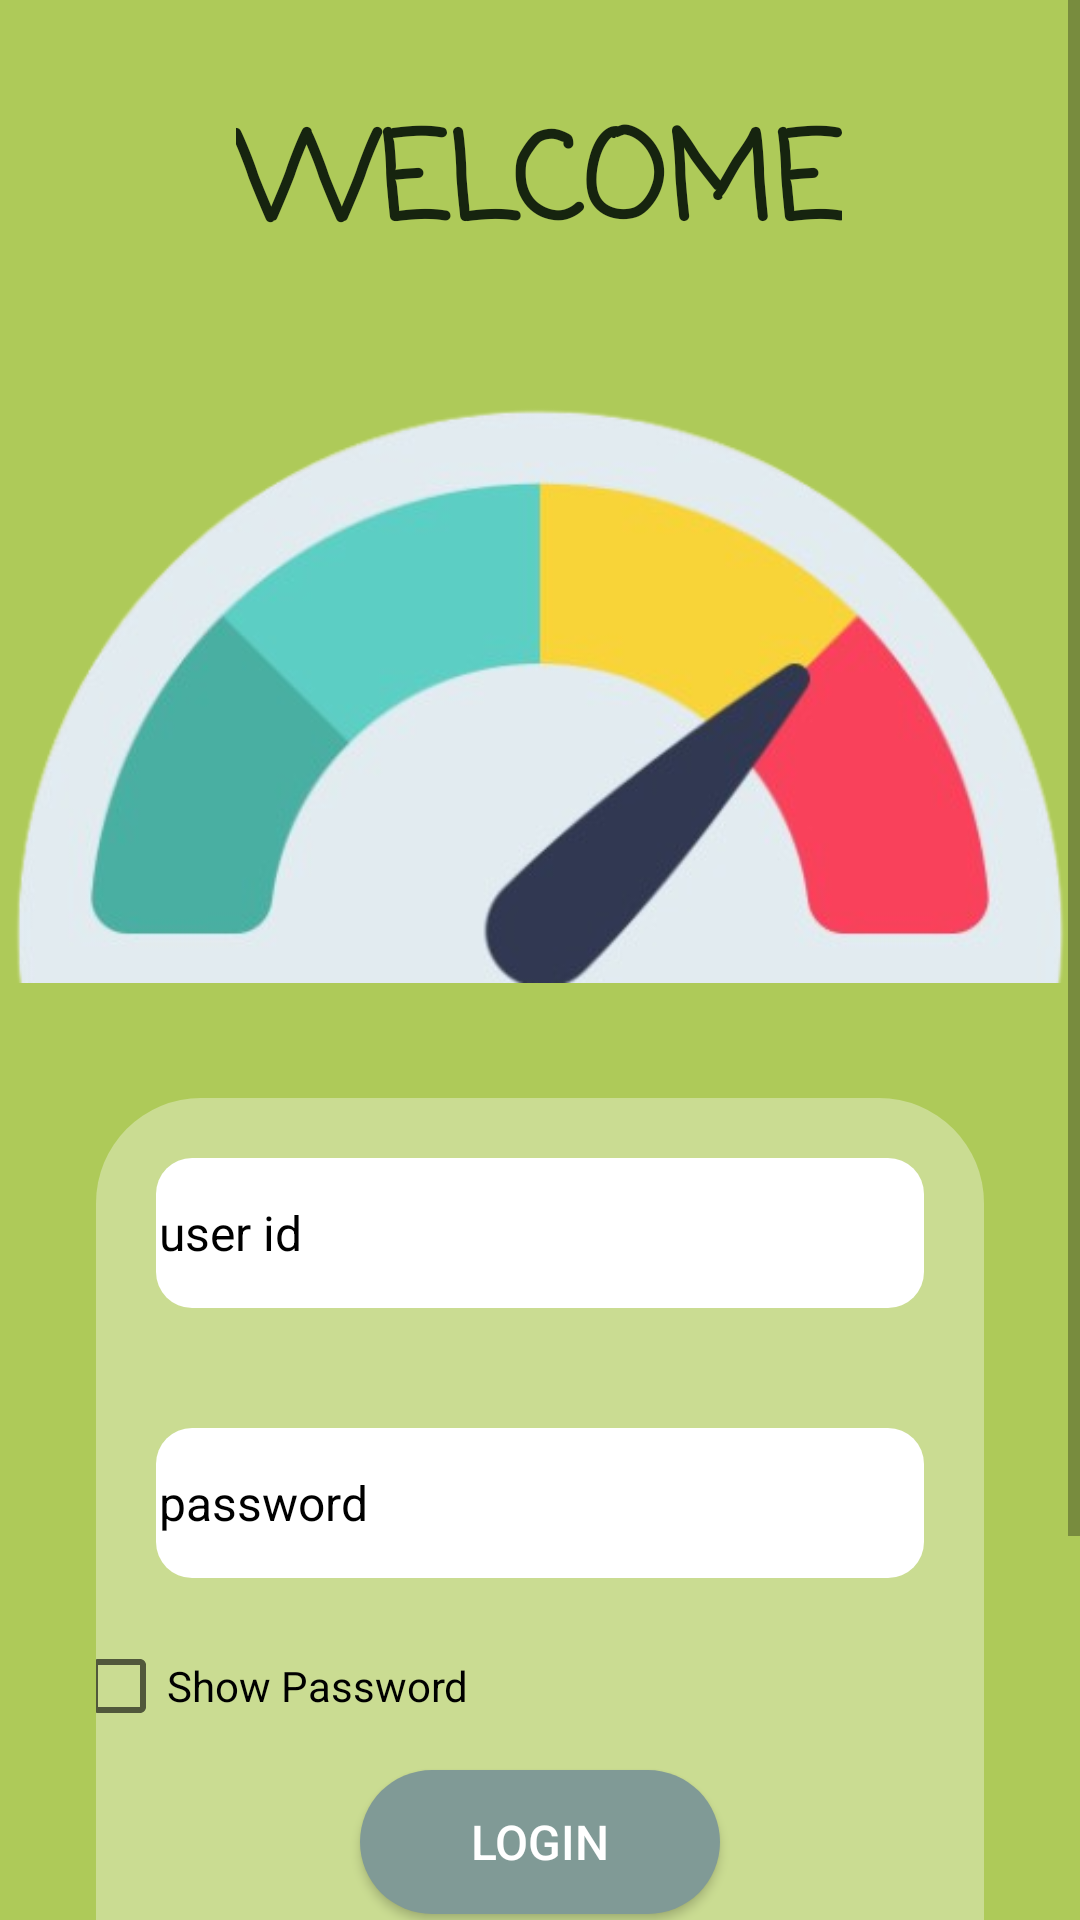

This screen was rendered from an Android layout file. Write that file and the resources it references.
<!-- AndroidManifest.xml: application theme Theme.Project -->
<!-- res/layout/activity_login.xml -->
<?xml version="1.0" encoding="utf-8"?>
<androidx.constraintlayout.widget.ConstraintLayout xmlns:android="http://schemas.android.com/apk/res/android"
    xmlns:app="http://schemas.android.com/apk/res-auto"
    xmlns:tools="http://schemas.android.com/tools"
    android:id="@+id/main"
    android:background="@color/backgroundGreen"
    android:layout_width="match_parent"
    android:layout_height="match_parent"
    tools:context=".LoginActivity">

    <ScrollView
        android:layout_width="match_parent"
        android:layout_height="match_parent">

        <LinearLayout
            android:layout_width="match_parent"
            android:layout_height="wrap_content"
            android:orientation="vertical" >

            <androidx.constraintlayout.widget.ConstraintLayout
                android:layout_width="match_parent"
                android:layout_height="800dp">

                <TextView
                    android:id="@+id/textView2"
                    android:layout_width="wrap_content"
                    android:layout_height="wrap_content"
                    android:layout_marginTop="32dp"
                    android:fontFamily="casual"
                    android:text="WELCOME"
                    android:textColor="@color/mainFontColor"
                    android:textSize="40sp"
                    android:textStyle="bold"
                    app:layout_constraintEnd_toEndOf="parent"
                    app:layout_constraintHorizontal_bias="0.498"
                    app:layout_constraintStart_toStartOf="parent"
                    app:layout_constraintTop_toTopOf="parent" />

                <TextView
                    android:id="@+id/textView3"
                    android:layout_width="wrap_content"
                    android:layout_height="wrap_content"
                    android:text=""
                    android:fontFamily="casual"
                    android:textSize="25dp"
                    android:textStyle="italic"
                    android:textColor="@color/mainFontColor"
                    app:layout_constraintEnd_toEndOf="@+id/textView2"
                    app:layout_constraintStart_toStartOf="@+id/textView2"
                    app:layout_constraintTop_toBottomOf="@+id/textView2" />

                <ImageView
                    android:id="@+id/imageView13"
                    android:layout_width="wrap_content"
                    android:layout_height="wrap_content"
                    app:layout_constraintEnd_toEndOf="parent"
                    app:layout_constraintStart_toStartOf="parent"
                    app:layout_constraintTop_toBottomOf="@+id/textView2"
                    app:srcCompat="@drawable/logobmi" />

                <LinearLayout
                    android:layout_width="match_parent"
                    android:layout_height="wrap_content"
                    android:orientation="vertical"
                    app:layout_constraintEnd_toEndOf="parent"
                    app:layout_constraintStart_toStartOf="parent"
                    android:gravity="center"
                    android:layout_marginEnd="32dp"
                    android:layout_marginStart="32dp"
                    android:background="@drawable/transparent_background"
                    app:layout_goneMarginEnd="32dp"
                    app:layout_goneMarginStart="32dp"
                    app:layout_constraintTop_toBottomOf="@id/imageView13">

                    <EditText
                        android:id="@+id/etUserIdLogin"
                        android:layout_width="match_parent"
                        android:layout_height="50dp"
                        android:layout_margin="20dp"
                        android:background="@drawable/whitebackground"
                        android:drawableStart="@drawable/user"
                        android:drawablePadding="10dp"
                        android:ems="10"
                        android:hint="user id"
                        android:inputType="text"
                        android:paddingStart="1dp"
                        android:textColorHint="#000000"
                        android:textSize="16sp" />

                    <EditText
                        android:id="@+id/etPasswordLogin"
                        android:layout_width="match_parent"
                        android:layout_height="50dp"
                        android:layout_margin="20dp"
                        android:background="@drawable/whitebackground"
                        android:drawableStart="@drawable/lock"
                        android:drawablePadding="10dp"
                        android:ems="10"
                        android:hint="password"
                        android:inputType="textPassword"
                        android:paddingStart="1dp"
                        android:textColorHint="#000000"
                        android:textSize="16sp" />

                    <CheckBox
                        android:id="@+id/cbShowPassword"
                        android:layout_width="wrap_content"
                        android:layout_height="wrap_content"
                        android:text="Show Password"
                        android:layout_marginEnd="90sp"
                        />

                    <Button
                        android:id="@+id/btnLogIn"
                        android:layout_width="120dp"
                        android:layout_height="wrap_content"
                        android:text="LOGIN"
                        android:background="@drawable/button"
                        android:textSize="16dp"
                        android:layout_margin="12dp"
                        android:textColor="#FFFFFF"/>

                    <TextView
                        android:id="@+id/tvForgotPassword"
                        android:layout_width="match_parent"
                        android:layout_height="wrap_content"
                        android:text="forgot your password?"
                        android:textColor="@color/mainFontColor"
                        android:textAlignment="center"/>

                    <TextView
                        android:id="@+id/tvCreateAccount"
                        android:layout_width="match_parent"
                        android:layout_height="wrap_content"
                        android:text="create a new account"
                        android:textAlignment="center"
                        android:textColor="@color/mainFontColor" />

                </LinearLayout>

            </androidx.constraintlayout.widget.ConstraintLayout>
        </LinearLayout>
    </ScrollView>
</androidx.constraintlayout.widget.ConstraintLayout>
<!-- resources referenced by this layout -->
<resources>
  <color name="backgroundGreen">#aeca59</color>
  <color name="mainFontColor">#16240f</color>
  <!-- drawable button (drawable) -->
  <?xml version="1.0" encoding="utf-8"?>
  <selector xmlns:android="http://schemas.android.com/apk/res/android">
  <item>
      <shape>
          <corners android:radius="50dp"/>
          <solid android:color="#809a96"/>
      </shape>
  </item>
  </selector>
  <!-- drawable logobmi: png bitmap (drawable, 74288 bytes) -->
  <!-- drawable transparent_background (drawable) -->
  <?xml version="1.0" encoding="utf-8"?>
  <selector xmlns:android="http://schemas.android.com/apk/res/android">
      <item>
          <shape android:shape="rectangle">
              <solid android:color="#57ffffff"/>
              <corners android:radius="35dp"/>
          </shape>
      </item>
  
  </selector>
  <!-- drawable whitebackground (drawable) -->
  <?xml version="1.0" encoding="utf-8"?>
  <selector xmlns:android="http://schemas.android.com/apk/res/android">
      <item>
          <shape>
              <solid android:color="#ffffff"/>
              <corners android:radius="12dp"/>
          </shape>
      </item>
  
  </selector>
  <style name="Theme.Project" parent="Base.Theme.Project" />
  <style name="Base.Theme.Project" parent="Theme.AppCompat.DayNight.NoActionBar">
          
          
      </style>
</resources>
